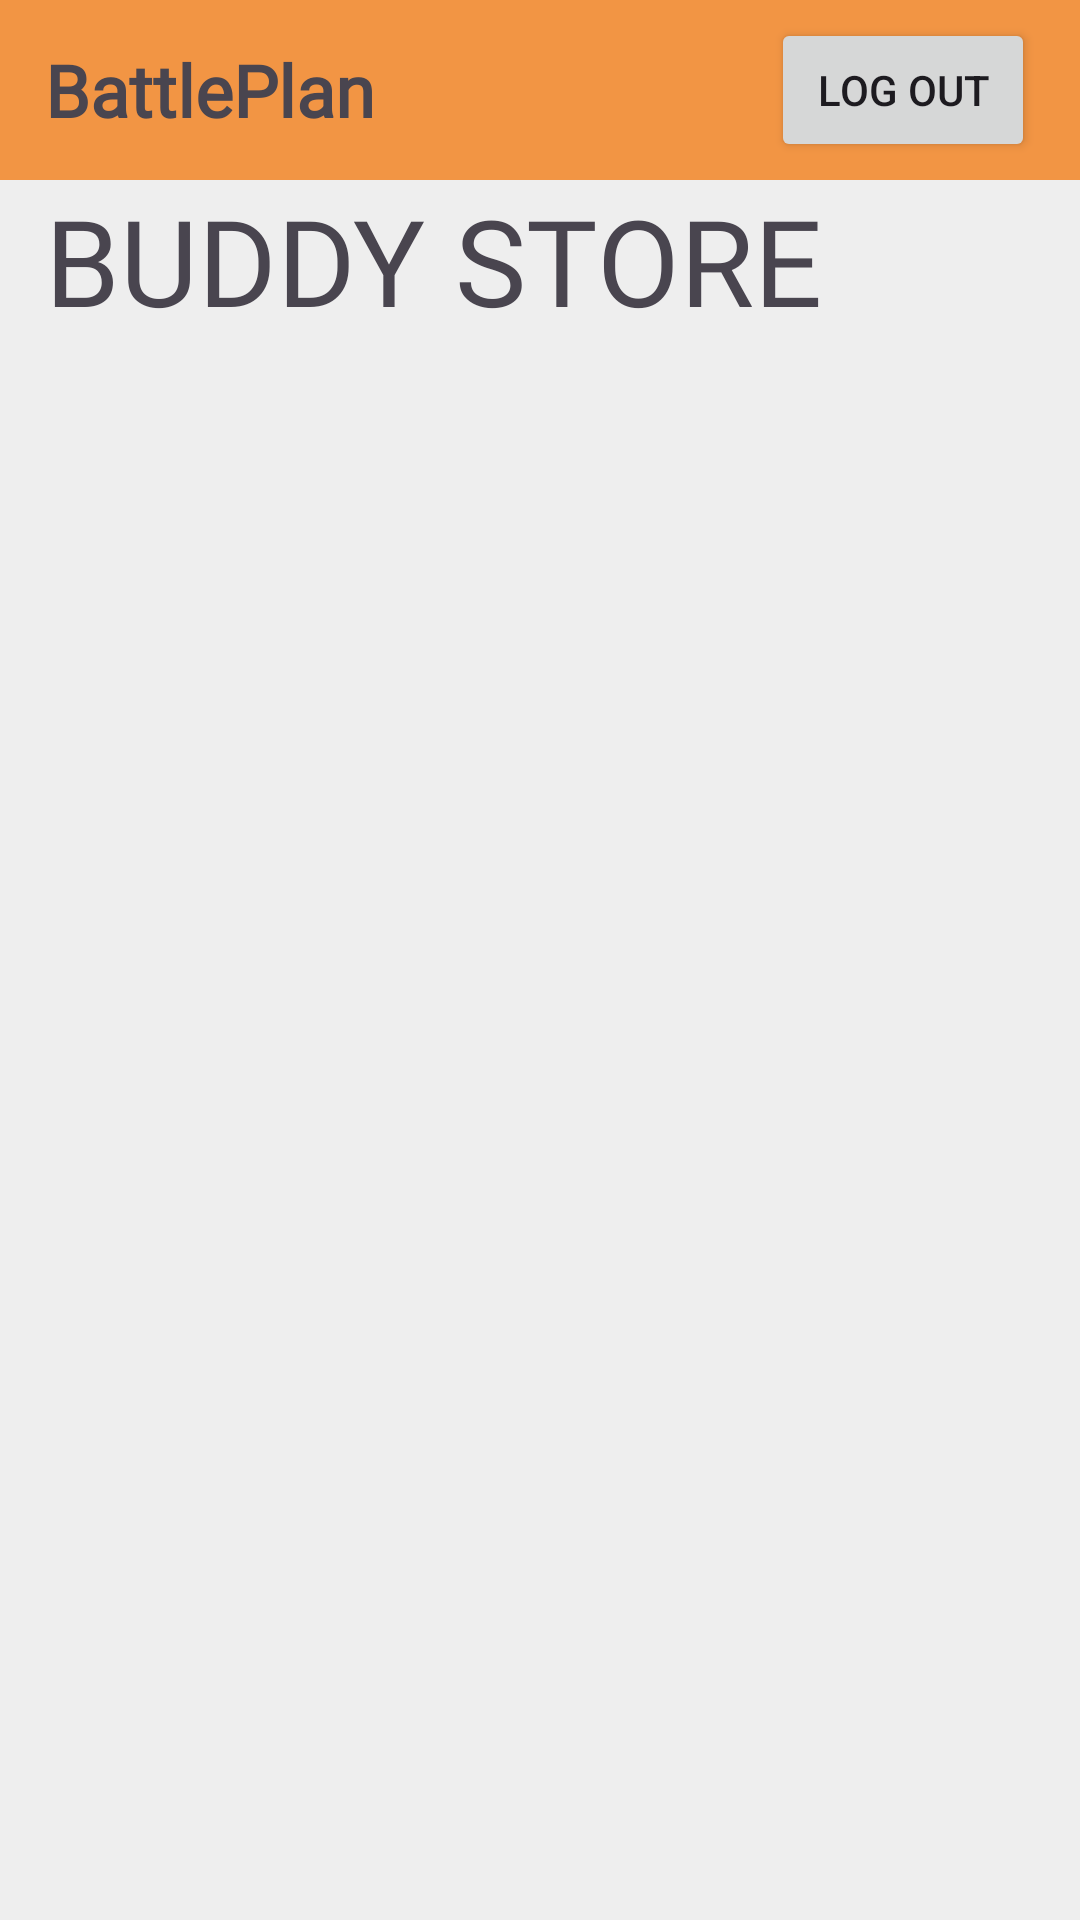

This screen was rendered from an Android layout file. Write that file and the resources it references.
<!-- AndroidManifest.xml: application theme Theme.MyApplication -->
<!-- res/layout/buddy_store.xml -->
<?xml version="1.0" encoding="utf-8"?>
<LinearLayout xmlns:android="http://schemas.android.com/apk/res/android"
    xmlns:app="http://schemas.android.com/apk/res-auto"
    xmlns:tools="http://schemas.android.com/tools"
    android:layout_width="match_parent"
    android:layout_height="match_parent"
    xmlns:card_view="http://schemas.android.com/apk/res-auto"
    android:orientation="vertical"
    tools:context=".BuddyStore"
    android:background="@color/dirty_white">

    
    
    
    
    


    
    

    

    <RelativeLayout
        android:layout_width="match_parent"
        android:layout_height="60dp"
        android:background="@color/orange">

        <TextView
            android:id="@+id/battle"
            android:layout_width="wrap_content"
            android:layout_height="wrap_content"
            android:layout_centerVertical="true"
            android:layout_marginLeft="15dp"
            android:fontFamily="@font/epilogue"
            android:text="@string/battle_plan"
            android:textSize="24sp"
            android:textStyle="bold"

            />

        <Button
            android:id="@+id/logout"
            android:layout_width="wrap_content"
            android:layout_height="wrap_content"
            android:layout_alignParentEnd="true"
            android:layout_centerVertical="true"
            android:layout_marginRight="15dp"
            android:text="Log out" />

    </RelativeLayout>

    <LinearLayout
        android:layout_width="match_parent"
        android:layout_height="610dp"
        android:orientation="vertical"
        android:paddingLeft="15dp"
        android:paddingRight="15dp">


        <RelativeLayout
            android:layout_width="match_parent"
            android:layout_height="140dp">

            <TextView
                android:layout_width="match_parent"
                android:layout_height="match_parent"
                android:text="BUDDY STORE"
                android:textSize="40sp"
                android:fontFamily="@font/epilogue"
                />


        </RelativeLayout>

    </LinearLayout>
    

    <View
        android:layout_width="match_parent"
        android:layout_height="1dp"
        android:background="@color/orange"/>

    <View
        android:layout_width="match_parent"
        android:layout_height="0dp"
        android:layout_weight="1"
        />

    <LinearLayout
        android:layout_width="match_parent"
        android:layout_height="59dp"
        android:background="@color/white"
        android:gravity="center"
        >

        <RelativeLayout
            android:layout_width="60dp"
            android:layout_height="55dp"
            >

            <ImageView
                android:layout_width="40dp"
                android:layout_height="40dp"
                android:layout_centerHorizontal="true"
                android:layout_marginTop="6dp"
                android:src="@drawable/nav_home"
                android:onClick="openBuddyMainActivity"/>

            <TextView
                android:layout_width="wrap_content"
                android:layout_height="wrap_content"
                android:layout_centerHorizontal="true"
                android:layout_alignParentBottom="true"
                android:fontFamily="@font/inter"
                android:text="HOME"
                android:textColor="@color/orange"
                android:textSize="10sp"
                />

        </RelativeLayout>

        <RelativeLayout
            android:layout_width="60dp"
            android:layout_height="55dp"
            >

            <ImageView
                android:layout_width="40dp"
                android:layout_height="40dp"
                android:layout_centerHorizontal="true"
                android:layout_marginTop="6dp"
                android:src="@drawable/nav_task"
                android:onClick="openBuddyTasks"

                />

            <TextView
                android:layout_width="wrap_content"
                android:layout_height="wrap_content"
                android:layout_centerHorizontal="true"
                android:layout_alignParentBottom="true"
                android:fontFamily="@font/inter"
                android:text="TASKS"
                android:textColor="@color/orange"
                android:textSize="10sp"
                />

        </RelativeLayout>

        <RelativeLayout
            android:layout_width="60dp"
            android:layout_height="55dp"
            >

            <ImageView
                android:layout_width="40dp"
                android:layout_height="40dp"
                android:layout_centerHorizontal="true"
                android:layout_marginTop="5dp"
                android:src="@drawable/nav_buddy"
                android:onClick="openStore"/>

            <TextView
                android:layout_width="wrap_content"
                android:layout_height="wrap_content"
                android:layout_centerHorizontal="true"
                android:layout_alignParentBottom="true"
                android:fontFamily="@font/inter"
                android:text="USER"
                android:textColor="@color/orange"
                android:textSize="10sp"
                />

        </RelativeLayout>

        <RelativeLayout
            android:layout_width="60dp"
            android:layout_height="55dp"
            >

            <ImageView
                android:layout_width="40dp"
                android:layout_height="40dp"
                android:layout_centerHorizontal="true"
                android:layout_marginTop="6dp"
                android:src="@drawable/nav_battlepass"
                android:onClick="openBuddyBattlePass"
                />

            <TextView
                android:layout_width="wrap_content"
                android:layout_height="wrap_content"
                android:layout_centerHorizontal="true"
                android:layout_alignParentBottom="true"
                android:fontFamily="@font/inter"
                android:text="BATTLEPASS"
                android:textColor="@color/orange"
                android:textSize="9sp"
                />

        </RelativeLayout>

        <RelativeLayout
            android:layout_width="60dp"
            android:layout_height="55dp"
            >

            <ImageView
                android:layout_width="40dp"
                android:layout_height="40dp"
                android:layout_centerHorizontal="true"
                android:layout_marginTop="6dp"
                android:src="@drawable/nav_profile"
                android:onClick="openBuddyProfile"
                />

            <TextView
                android:layout_width="wrap_content"
                android:layout_height="wrap_content"
                android:layout_centerHorizontal="true"
                android:layout_alignParentBottom="true"
                android:fontFamily="@font/inter"
                android:text="PROFILE"
                android:textColor="@color/orange"
                android:textSize="10sp"
                />

        </RelativeLayout>

    </LinearLayout>


</LinearLayout>
<!-- resources referenced by this layout -->
<resources>
  <color name="dirty_white">#EEEEEE</color>
  <color name="orange">#F29544</color>
  <color name="white">#FFFFFFFF</color>
  <!-- drawable nav_home (drawable) -->
  <vector xmlns:android="http://schemas.android.com/apk/res/android"
      android:width="800dp"
      android:height="800dp"
      android:viewportWidth="24"
      android:viewportHeight="24">
    <path
        android:pathData="M11.31,1.776C11.697,1.408 12.303,1.408 12.69,1.776L20.69,9.395L23.19,11.776C23.59,12.157 23.605,12.79 23.224,13.19C22.843,13.59 22.21,13.605 21.81,13.224L21,12.452V20C21,21.105 20.105,22 19,22H14H10H5C3.895,22 3,21.105 3,20V12.452L2.19,13.224C1.79,13.605 1.157,13.59 0.776,13.19C0.395,12.79 0.41,12.157 0.81,11.776L3.31,9.395L11.31,1.776ZM5,10.548V20H9V15C9,13.343 10.343,12 12,12C13.657,12 15,13.343 15,15V20H19V10.548L12,3.881L5,10.548ZM13,20V15C13,14.448 12.552,14 12,14C11.448,14 11,14.448 11,15V20H13Z"
        android:fillColor="@color/dark_blue"
        android:fillType="evenOdd"/>
  </vector>
  <!-- drawable nav_profile (drawable) -->
  <vector android:height="24dp" android:tint="#F09444"
      android:viewportHeight="24" android:viewportWidth="24"
      android:width="24dp" xmlns:android="http://schemas.android.com/apk/res/android">
      <path android:fillColor="@android:color/white" android:pathData="M12,2c-4.97,0 -9,4.03 -9,9 0,4.17 2.84,7.67 6.69,8.69L12,22l2.31,-2.31C18.16,18.67 21,15.17 21,11c0,-4.97 -4.03,-9 -9,-9zM12,4c1.66,0 3,1.34 3,3s-1.34,3 -3,3 -3,-1.34 -3,-3 1.34,-3 3,-3zM12,18.3c-2.5,0 -4.71,-1.28 -6,-3.22 0.03,-1.99 4,-3.08 6,-3.08 1.99,0 5.97,1.09 6,3.08 -1.29,1.94 -3.5,3.22 -6,3.22z"/>
  </vector>
  <!-- drawable nav_task (drawable) -->
  <vector android:autoMirrored="true" android:height="24dp"
      android:tint="#F09444" android:viewportHeight="24"
      android:viewportWidth="24" android:width="24dp" xmlns:android="http://schemas.android.com/apk/res/android">
      <path android:fillColor="@android:color/white" android:pathData="M19,3h-4.18C14.4,1.84 13.3,1 12,1c-1.3,0 -2.4,0.84 -2.82,2L5,3c-1.1,0 -2,0.9 -2,2v14c0,1.1 0.9,2 2,2h14c1.1,0 2,-0.9 2,-2L21,5c0,-1.1 -0.9,-2 -2,-2zM12,3c0.55,0 1,0.45 1,1s-0.45,1 -1,1 -1,-0.45 -1,-1 0.45,-1 1,-1zM14,17L7,17v-2h7v2zM17,13L7,13v-2h10v2zM17,9L7,9L7,7h10v2z"/>
  </vector>
  <string name="battle_plan">BattlePlan</string>
  <style name="Theme.MyApplication" parent="Base.Theme.MyApplication" />
  <color name="dark_blue">#323D73</color>
  <style name="Base.Theme.MyApplication" parent="Theme.Material3.DayNight.NoActionBar">
          
          
      </style>
</resources>
